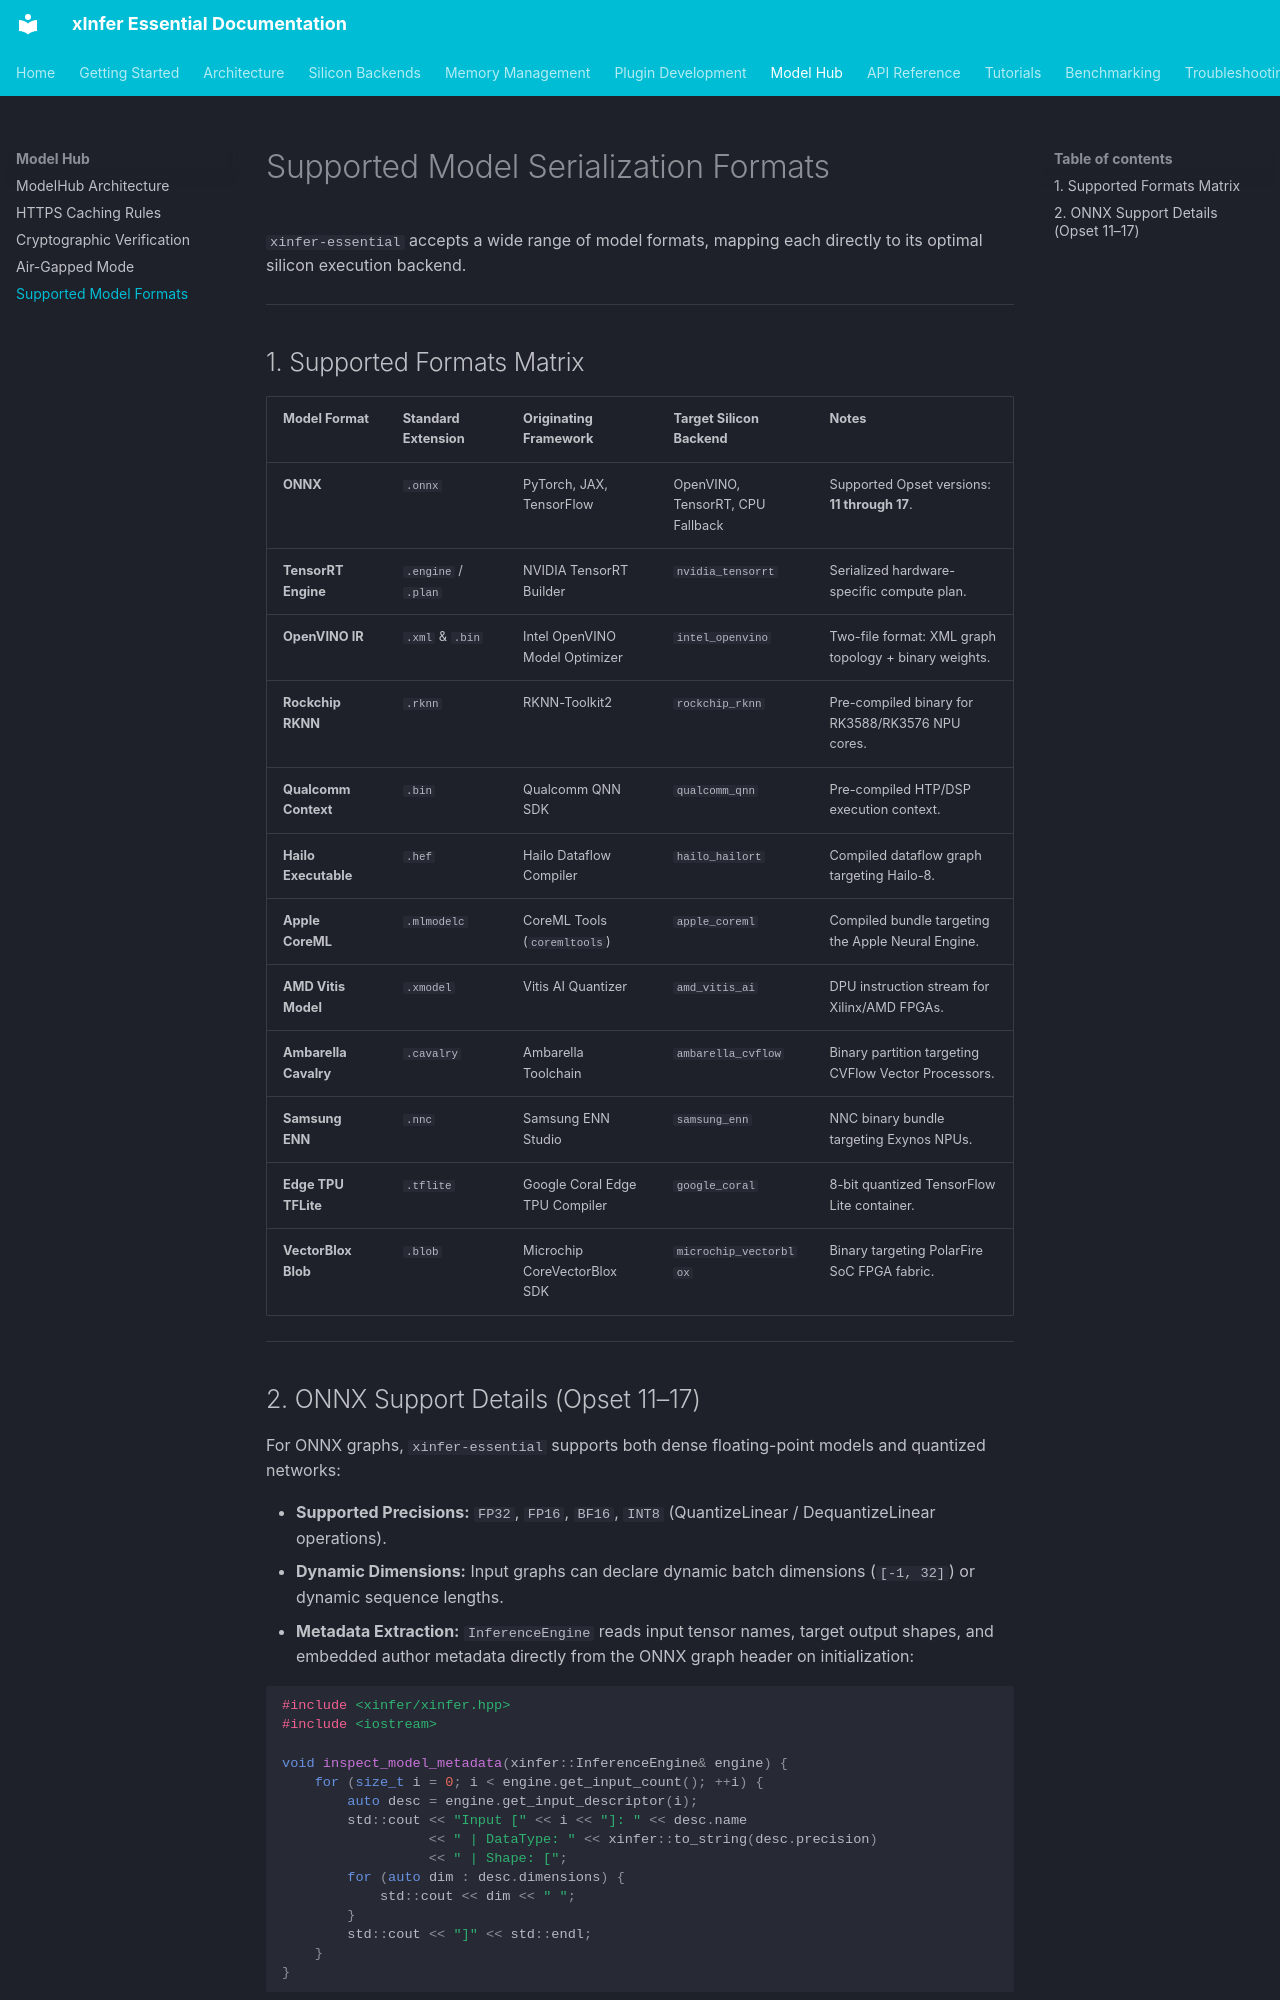

repository: kamisaberi/xinfer-essential · page: model-hub/supported-model-formats/index.html · generator: mkdocs

# Supported Model Serialization Formats

`xinfer-essential` accepts a wide range of model formats, mapping each directly to its optimal silicon execution backend.

---

## 1. Supported Formats Matrix

| Model Format | Standard Extension | Originating Framework | Target Silicon Backend | Notes |
| :--- | :--- | :--- | :--- | :--- |
| **ONNX** | `.onnx` | PyTorch, JAX, TensorFlow | OpenVINO, TensorRT, CPU Fallback | Supported Opset versions: **11 through 17**. |
| **TensorRT Engine** | `.engine` / `.plan` | NVIDIA TensorRT Builder | `nvidia_tensorrt` | Serialized hardware-specific compute plan. |
| **OpenVINO IR** | `.xml` & `.bin` | Intel OpenVINO Model Optimizer | `intel_openvino` | Two-file format: XML graph topology + binary weights. |
| **Rockchip RKNN** | `.rknn` | RKNN-Toolkit2 | `rockchip_rknn` | Pre-compiled binary for RK3588/RK3576 NPU cores. |
| **Qualcomm Context** | `.bin` | Qualcomm QNN SDK | `qualcomm_qnn` | Pre-compiled HTP/DSP execution context. |
| **Hailo Executable** | `.hef` | Hailo Dataflow Compiler | `hailo_hailort` | Compiled dataflow graph targeting Hailo-8. |
| **Apple CoreML** | `.mlmodelc` | CoreML Tools (`coremltools`) | `apple_coreml` | Compiled bundle targeting the Apple Neural Engine. |
| **AMD Vitis Model** | `.xmodel` | Vitis AI Quantizer | `amd_vitis_ai` | DPU instruction stream for Xilinx/AMD FPGAs. |
| **Ambarella Cavalry**| `.cavalry` | Ambarella Toolchain | `ambarella_cvflow` | Binary partition targeting CVFlow Vector Processors. |
| **Samsung ENN** | `.nnc` | Samsung ENN Studio | `samsung_enn` | NNC binary bundle targeting Exynos NPUs. |
| **Edge TPU TFLite** | `.tflite` | Google Coral Edge TPU Compiler | `google_coral` | 8-bit quantized TensorFlow Lite container. |
| **VectorBlox Blob** | `.blob` | Microchip CoreVectorBlox SDK | `microchip_vectorblox`| Binary targeting PolarFire SoC FPGA fabric. |

---
